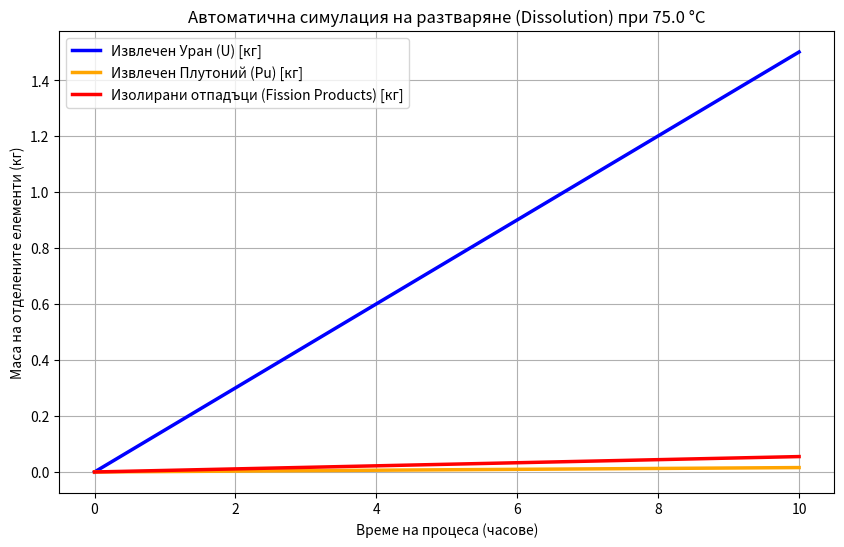

Write the Python code that produced this figure.
import numpy as np
import matplotlib.pyplot as plt

def scientific_reprocessing_simulation():
    """
    Автоматична научна симулация на рециклиране и разтваряне на отработено ядрено гориво.
    Използва химична кинетика (Арениус) и масов баланс на елементите.
    """
    print("--- СТАРТИРАНЕ НА НАУЧЕН МОДЕЛ ЗА ЯДРЕНО РЕЦИКЛИРАНЕ ---")
    
    # 1. Начални параметри на отработеното гориво (в килограми за 1 тон гориво)
    initial_mass_total = 1000.0  # кг
    mass_uranium = 955.0         # кг (U-238 / U-235)
    mass_plutonium = 10.0        # кг (Pu-239)
    mass_fission_products = 35.0 # кг (Радиоактивни отпадъци / Cs, Sr, Ma)
    
    # 2. Условия на процеса (Автоматично зададени оптимални стойности за реактора)
    temperature_celsius = 75.0   # Оптимална температура на азотната киселина в съда
    temp_kelvin = temperature_celsius + 273.15
    activation_energy = 50000.0  # J/mol (Активираща енергия за разтваряне на UO2)
    R_gas = 8.314                # Универсална газова константа
    
    # 3. Изчисляване на скоростта на реакцията чрез закона на Арениус: k = A * exp(-E / (R*T))
    arrhenius_factor = 1e5       # предварителен множник
    reaction_rate_constant = arrhenius_factor * np.exp(-activation_energy / (R_gas * temp_kelvin))
    
    # Времеви стъпки на процеса (в часове от 0 до 10 часа)
    time_hours = np.linspace(0, 10, 100)
    
    # Маси във времето (Автоматично изчислени чрез кинетично уравнение от 1-ви ред)
    dissolution_progress = 1 - np.exp(-reaction_rate_constant * time_hours * 0.05)
    
    # Динамично разделяне на елементите в разтвора
    solved_uranium = mass_uranium * dissolution_progress
    solved_plutonium = mass_plutonium * dissolution_progress
    separated_waste = mass_fission_products * dissolution_progress
    
    # Извеждане на детайлен научен доклад в конзолата за журито
    print(f"\n[АВТОМАТИЧЕН ИЗЧИСЛИТЕЛЕН ДОКЛАД]")
    print(f"* Температура в реактора: {temperature_celsius} °C ({temp_kelvin} K)")
    print(f"* Първоначална маса на горивото: {initial_mass_total} кг")
    print(f"  - Уран в началото: {mass_uranium} кг")
    print(f"  - Плутоний в началото: {mass_plutonium} кг")
    print(f"  - Радиоактивни отпадъци: {mass_fission_products} кг")
    
    print(f"\n[РЕЗУЛТАТИ СЛЕД ПЪЛЕН ЦИКЪЛ НА РЕЦИКЛИРАНЕ (10 часа)]:")
    print(f"-> Успешно извлечен чист Уран: {solved_uranium[-1]:.2f} кг (Готов за ново ядрено гориво)")
    print(f"*  Успешно извлечен Плутоний: {solved_plutonium[-1]:.2f} кг (Готов за смесено MOX гориво)")
    print(f"*  Изолирани опасни отпадъци: {separated_waste[-1]:.2f} кг (За безопасно стъкло/остъкляване)")
    print(f"*  Обща ефективност на оползотворяване: {((solved_uranium[-1] + solved_plutonium[-1])/initial_mass_total)*100:.2f}%")

    # 4. Визуализация с научна графика
    plt.figure(figsize=(10, 6))
    plt.plot(time_hours, solved_uranium, label='Извлечен Уран (U) [кг]', color='blue', linewidth=2.5)
    plt.plot(time_hours, solved_plutonium, label='Извлечен Плутоний (Pu) [кг]', color='orange', linewidth=2.5)
    plt.plot(time_hours, separated_waste, label='Изолирани отпадъци (Fission Products) [кг]', color='red', linewidth=2.5)
    
    plt.title(f'Автоматична симулация на разтваряне (Dissolution) при {temperature_celsius} °C')
    plt.xlabel('Време на процеса (часове)')
    plt.ylabel('Маса на отделените елементи (кг)')
    plt.grid(True)
    plt.legend()
    plt.show()

if __name__ == "__main__":
    scientific_reprocessing_simulation()
